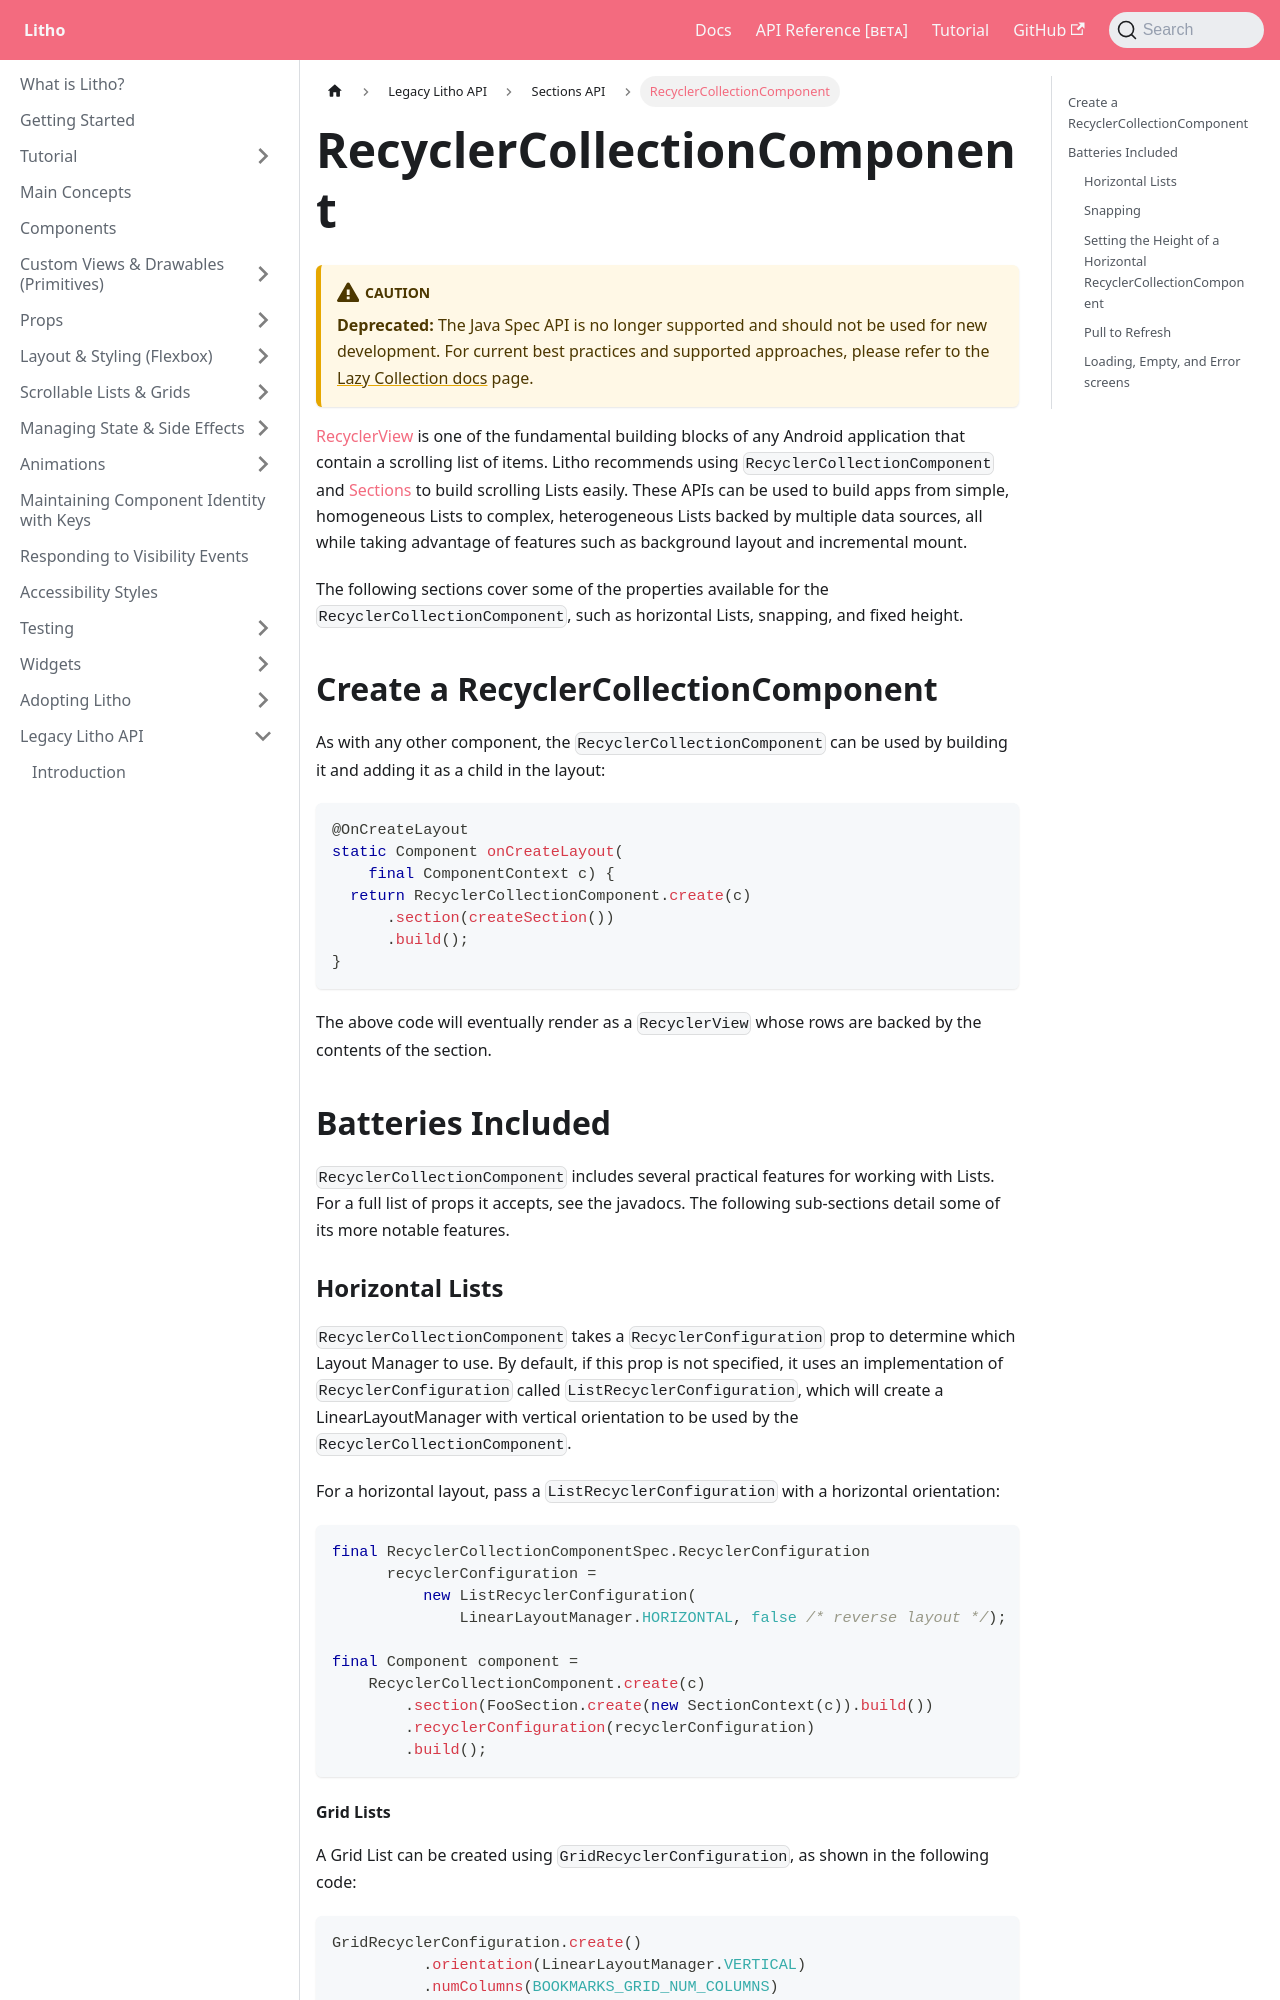

repository: facebook/litho · page: docs/legacy-spec-api/sections/recycler-collection-component/index.html · generator: docusaurus

---
id: recycler-collection-component
title: RecyclerCollectionComponent
---

:::caution
**Deprecated:** The Java Spec API is no longer supported and should not be used for new development.
For current best practices and supported approaches, please refer to the [Lazy Collection docs](../../lazycollections/lazycollections.mdx) page.
:::

[RecyclerView](https://developer.android.com/reference/android/support/v7/widget/RecyclerView.html) is one of the fundamental building blocks of any Android application that contain a scrolling list of items. Litho recommends using `RecyclerCollectionComponent` and [Sections](start.mdx) to build scrolling Lists easily.  These APIs can be used to build apps from simple, homogeneous Lists to complex, heterogeneous Lists backed by multiple data sources, all while taking advantage of features such as background layout and incremental mount.

The following sections cover some of the properties available for the `RecyclerCollectionComponent`, such as horizontal Lists, snapping, and fixed height.

## Create a RecyclerCollectionComponent

As with any other component, the `RecyclerCollectionComponent` can be used by building it and adding it as a child in the layout:

```java
@OnCreateLayout
static Component onCreateLayout(
    final ComponentContext c) {
  return RecyclerCollectionComponent.create(c)
      .section(createSection())
      .build();
}
```

The above code will eventually render as a `RecyclerView` whose rows are backed by the contents of the section.

## Batteries Included

`RecyclerCollectionComponent` includes several practical features for working with Lists. For a full list of props it accepts, see the javadocs. The following sub-sections detail some of its more notable features.

### Horizontal Lists

`RecyclerCollectionComponent` takes a `RecyclerConfiguration` prop to determine which Layout Manager to use. By default, if this prop is not specified, it uses an implementation of `RecyclerConfiguration` called `ListRecyclerConfiguration`, which will create a LinearLayoutManager with vertical orientation to be used by the `RecyclerCollectionComponent`.

For a horizontal layout, pass a `ListRecyclerConfiguration` with a horizontal orientation:

```java
final RecyclerCollectionComponentSpec.RecyclerConfiguration
      recyclerConfiguration =
          new ListRecyclerConfiguration(
              LinearLayoutManager.HORIZONTAL, false /* reverse layout */);

final Component component =
    RecyclerCollectionComponent.create(c)
        .section(FooSection.create(new SectionContext(c)).build())
        .recyclerConfiguration(recyclerConfiguration)
        .build();
```
